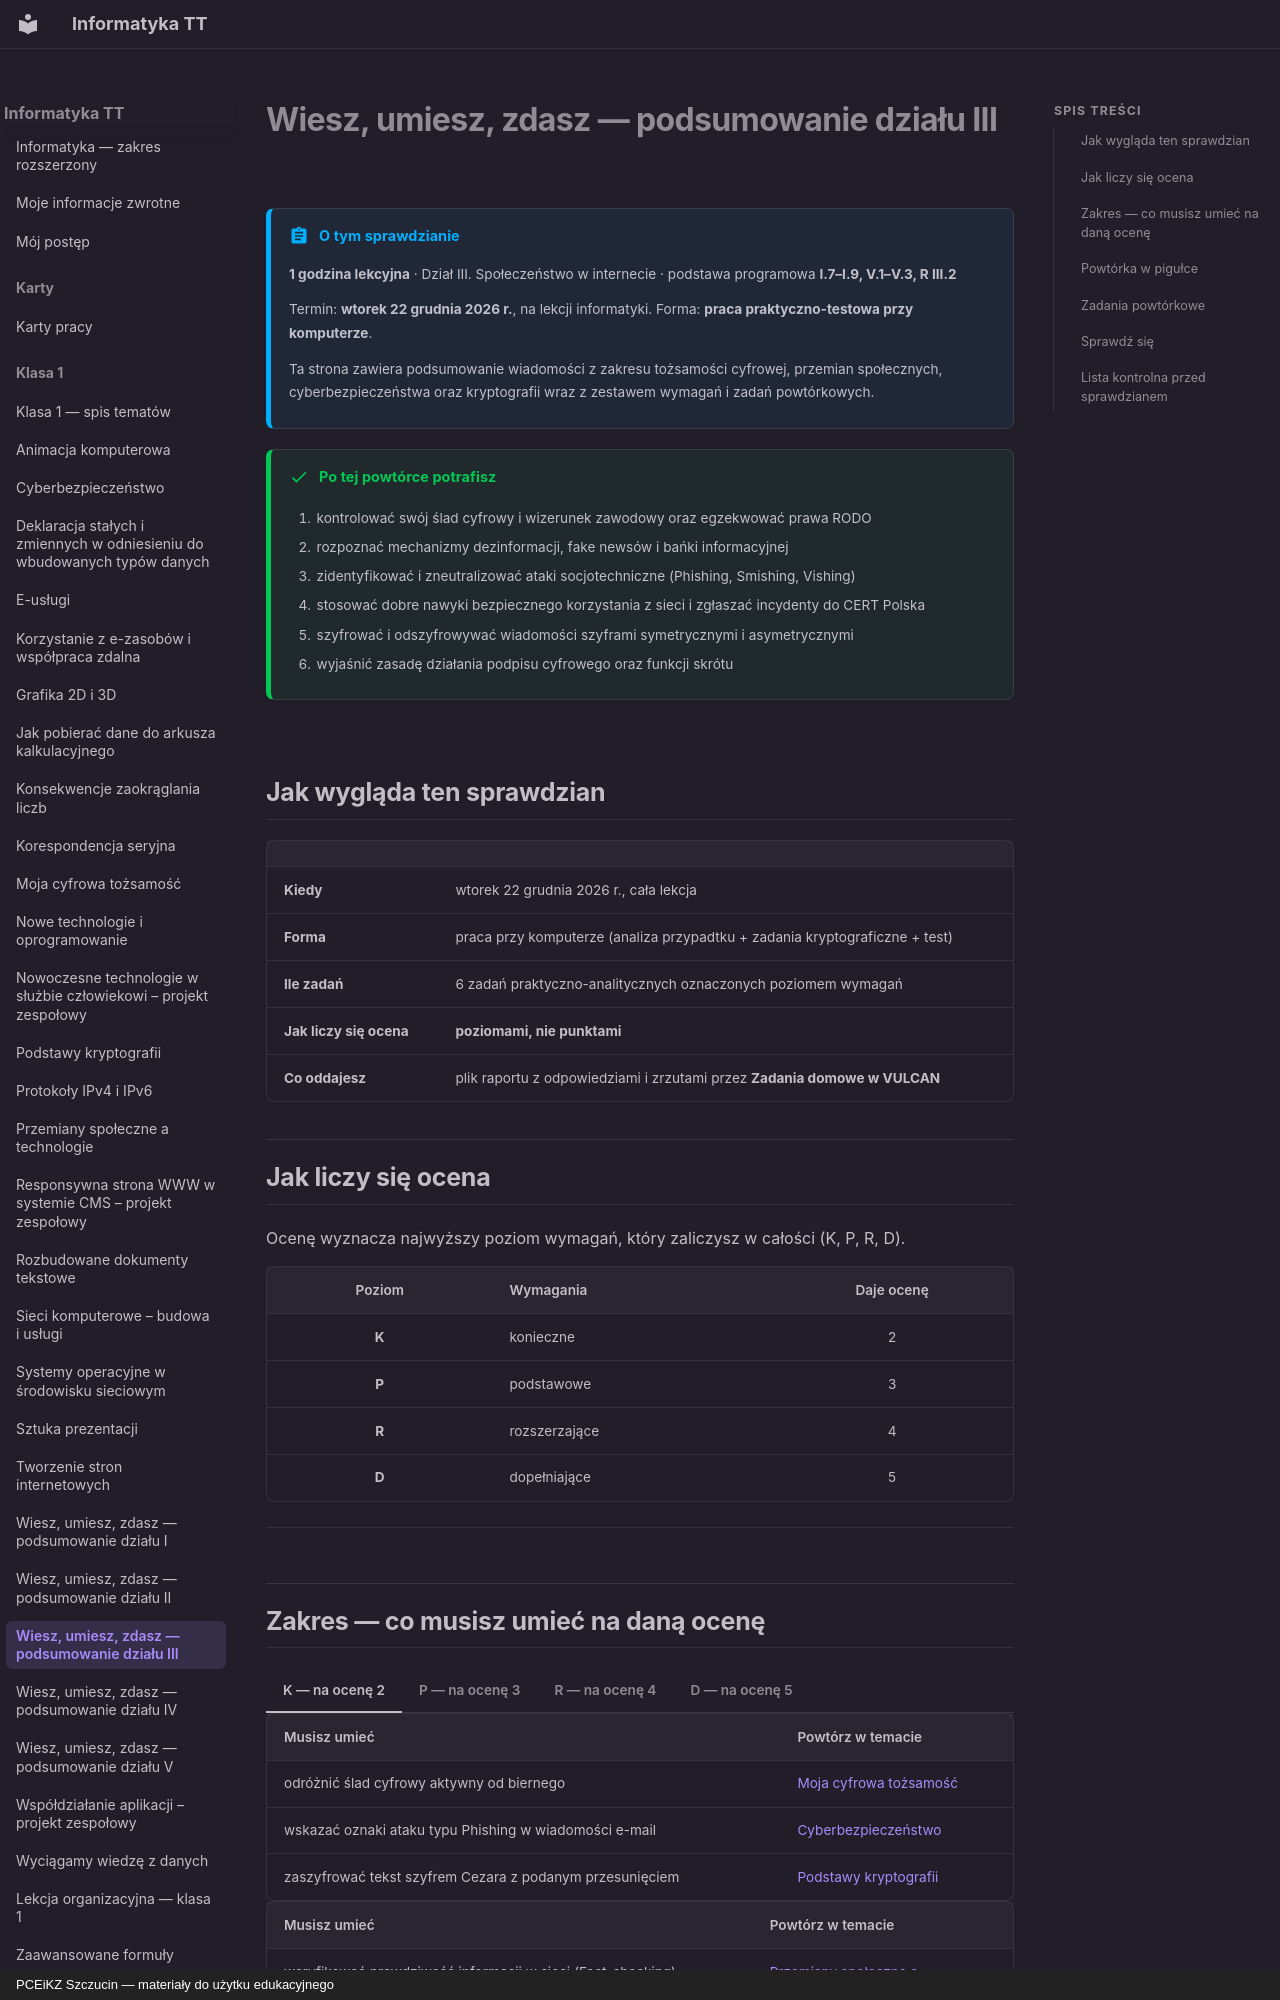

repository: JosiMate/inf-tt · page: klasa-1/wiesz-umiesz-zdasz-3/index.html · generator: mkdocs · copyright: PCEiKZ Szczucin — materiały do użytku edukacyjnego

# Wiesz, umiesz, zdasz — podsumowanie działu III

!!! abstract "O tym sprawdzianie"

    **1 godzina lekcyjna** · Dział III. Społeczeństwo w internecie
    · podstawa programowa **I.7–I.9, V.1–V.3, R III.2**

    Termin: **wtorek 22 grudnia 2026 r.**, na lekcji informatyki.
    Forma: **praca praktyczno-testowa przy komputerze**.

    Ta strona zawiera podsumowanie wiadomości z zakresu tożsamości cyfrowej, przemian społecznych, cyberbezpieczeństwa oraz kryptografii wraz z zestawem wymagań i zadań powtórkowych.

!!! success "Po tej powtórce potrafisz"

    1. kontrolować swój ślad cyfrowy i wizerunek zawodowy oraz egzekwować prawa RODO
    2. rozpoznać mechanizmy dezinformacji, fake newsów i bańki informacyjnej
    3. zidentyfikować i zneutralizować ataki socjotechniczne (Phishing, Smishing, Vishing)
    4. stosować dobre nawyki bezpiecznego korzystania z sieci i zgłaszać incydenty do CERT Polska
    5. szyfrować i odszyfrowywać wiadomości szyframi symetrycznymi i asymetrycznymi
    6. wyjaśnić zasadę działania podpisu cyfrowego oraz funkcji skrótu

## Jak wygląda ten sprawdzian

| | |
| --- | --- |
| **Kiedy** | wtorek 22 grudnia 2026 r., cała lekcja |
| **Forma** | praca przy komputerze (analiza przypadtku + zadania kryptograficzne + test) |
| **Ile zadań** | 6 zadań praktyczno-analitycznych oznaczonych poziomem wymagań |
| **Jak liczy się ocena** | **poziomami, nie punktami** |
| **Co oddajesz** | plik raportu z odpowiedziami i zrzutami przez **Zadania domowe w VULCAN** |

## Jak liczy się ocena

Ocenę wyznacza najwyższy poziom wymagań, który zaliczysz w całości (K, P, R, D).

| Poziom | Wymagania | Daje ocenę |
| :---: | --- | :---: |
| **K** | konieczne | 2 |
| **P** | podstawowe | 3 |
| **R** | rozszerzające | 4 |
| **D** | dopełniające | 5 |

---
